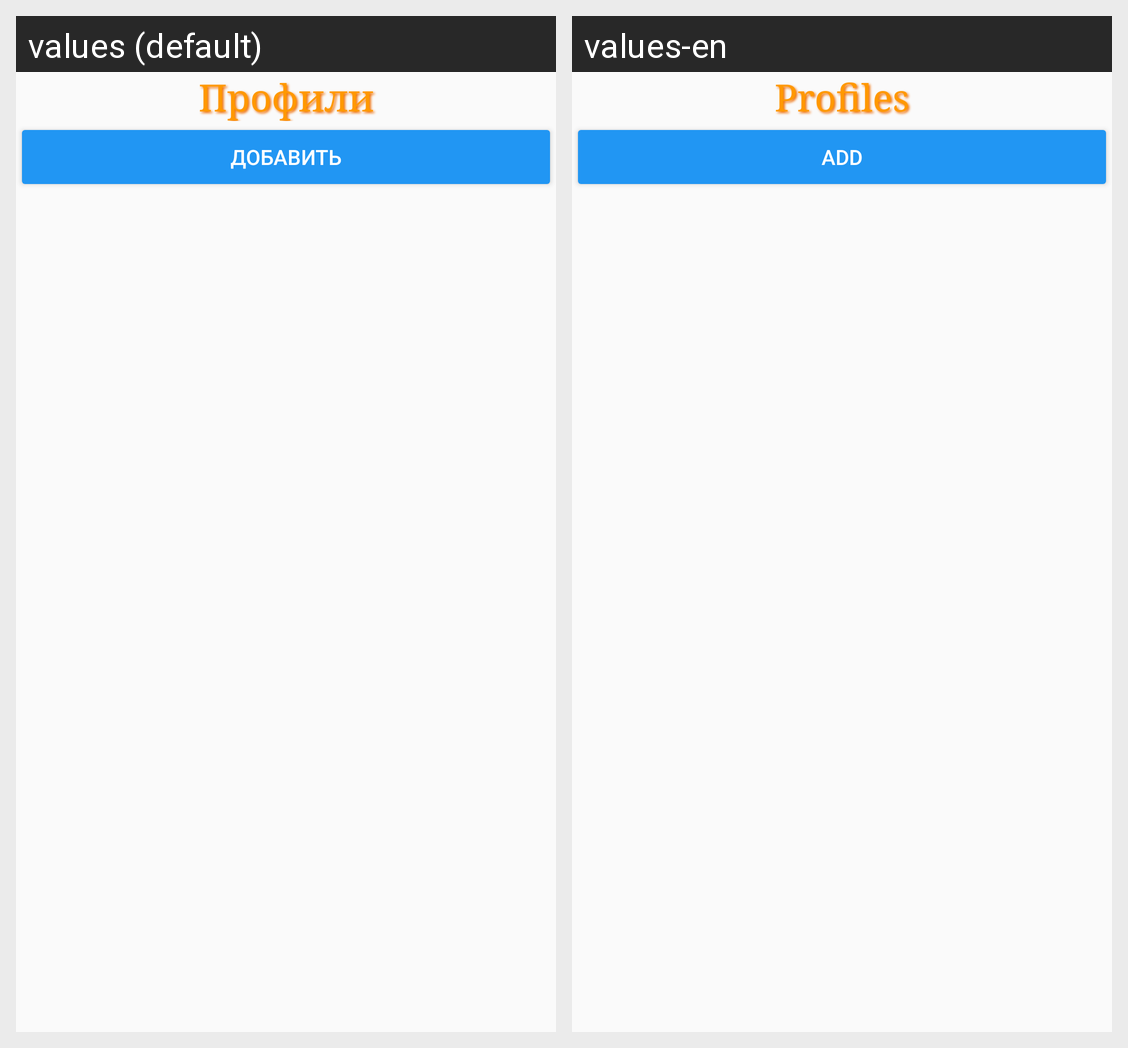

Here is an Android app screen in its default locale and in the app's own translations. Write out the translated-string differences for the strings that appear on this screen.
Android screen res/layout/activity_profiles.xml rendered under 2 locales, left to right: values (default), values-en. Device: Nexus 5 (rendered at 1080×1920; each locale shown at half size, 540×960, under a caption strip naming it); theme AppTheme.
Strings drawn on this screen, with the default value and each locale's value (text and hints the layout hard-codes, and strings that could not be matched under every locale, appear in the picture but are not listed):

Profile1
  values: Профили
  values-en: Profiles

Add
  values: Добавить
  values-en: Add
